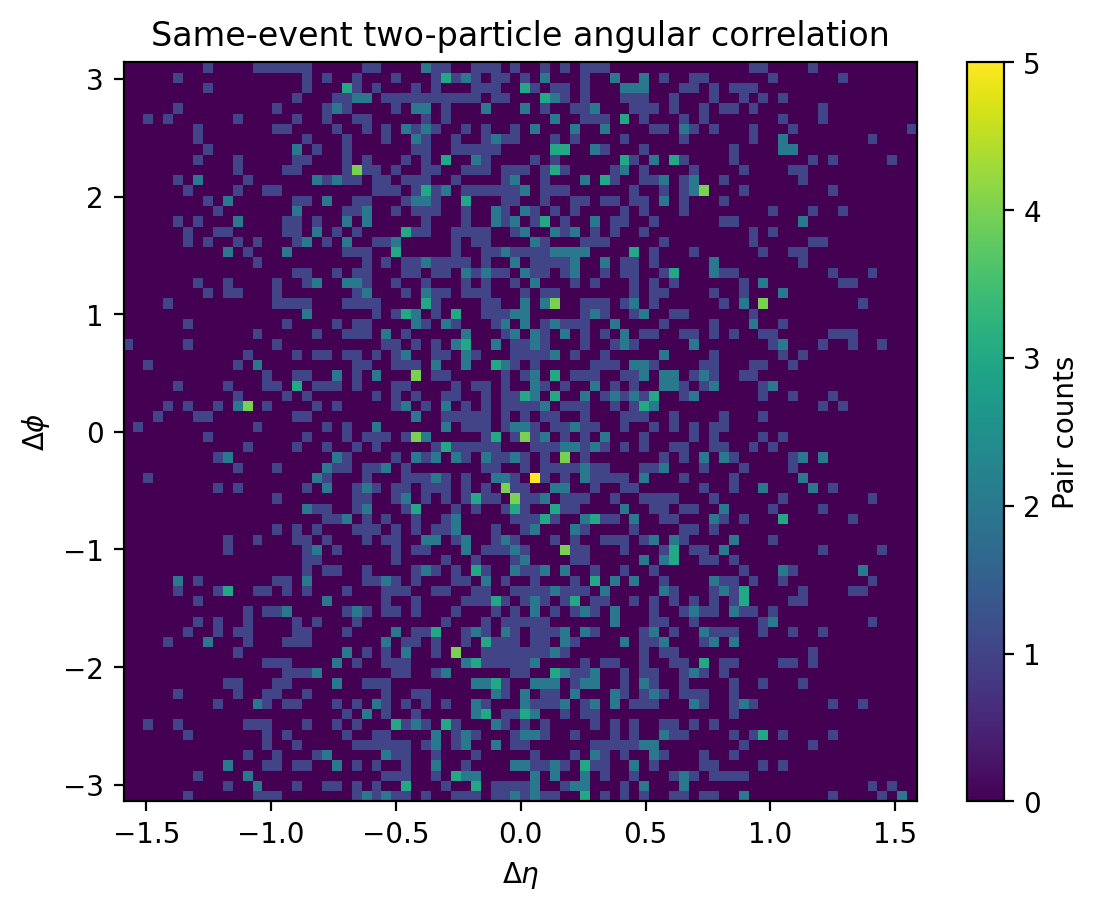

The table this chart was drawn from, first rows:
delta_eta_center, delta_phi_center, pair_counts
-1.571, -3.098, 0.0
-1.571, -3.011, 0.0
-1.571, -2.923, 0.0
-1.571, -2.836, 0.0
-1.571, -2.749, 0.0
-1.571, -2.662, 0.0
-1.571, -2.574, 0.0
-1.571, -2.487, 0.0
-1.571, -2.4, 0.0
-1.571, -2.313, 0.0
-1.571, -2.225, 0.0
-1.571, -2.138, 0.0
-1.571, -2.051, 0.0
-1.571, -1.963, 0.0
-1.571, -1.876, 0.0
-1.571, -1.789, 0.0
-1.571, -1.702, 0.0
-1.571, -1.614, 0.0
-1.571, -1.527, 0.0
-1.571, -1.44, 0.0
-1.571, -1.353, 0.0
-1.571, -1.265, 0.0
-1.571, -1.178, 0.0
-1.571, -1.091, 0.0
-1.571, -1.004, 0.0
-1.571, -0.9163, 0.0
-1.571, -0.829, 0.0
-1.571, -0.7418, 0.0
-1.571, -0.6545, 0.0
-1.571, -0.5672, 0.0
-1.571, -0.48, 0.0
-1.571, -0.3927, 0.0
-1.571, -0.3054, 0.0
-1.571, -0.2182, 0.0
-1.571, -0.1309, 0.0
-1.571, -0.04363, 0.0
-1.571, 0.04363, 0.0
-1.571, 0.1309, 0.0
-1.571, 0.2182, 0.0
-1.571, 0.3054, 0.0
-1.571, 0.3927, 0.0
-1.571, 0.48, 0.0
-1.571, 0.5672, 0.0
-1.571, 0.6545, 0.0
-1.571, 0.7418, 1.0
-1.571, 0.829, 0.0
-1.571, 0.9163, 0.0
-1.571, 1.004, 0.0
-1.571, 1.091, 0.0
-1.571, 1.178, 0.0
-1.571, 1.265, 0.0
-1.571, 1.353, 0.0
-1.571, 1.44, 0.0
-1.571, 1.527, 0.0
-1.571, 1.614, 0.0
-1.571, 1.702, 0.0
-1.571, 1.789, 0.0
-1.571, 1.876, 0.0
-1.571, 1.963, 0.0
-1.571, 2.051, 0.0
... 5,700 more rows
